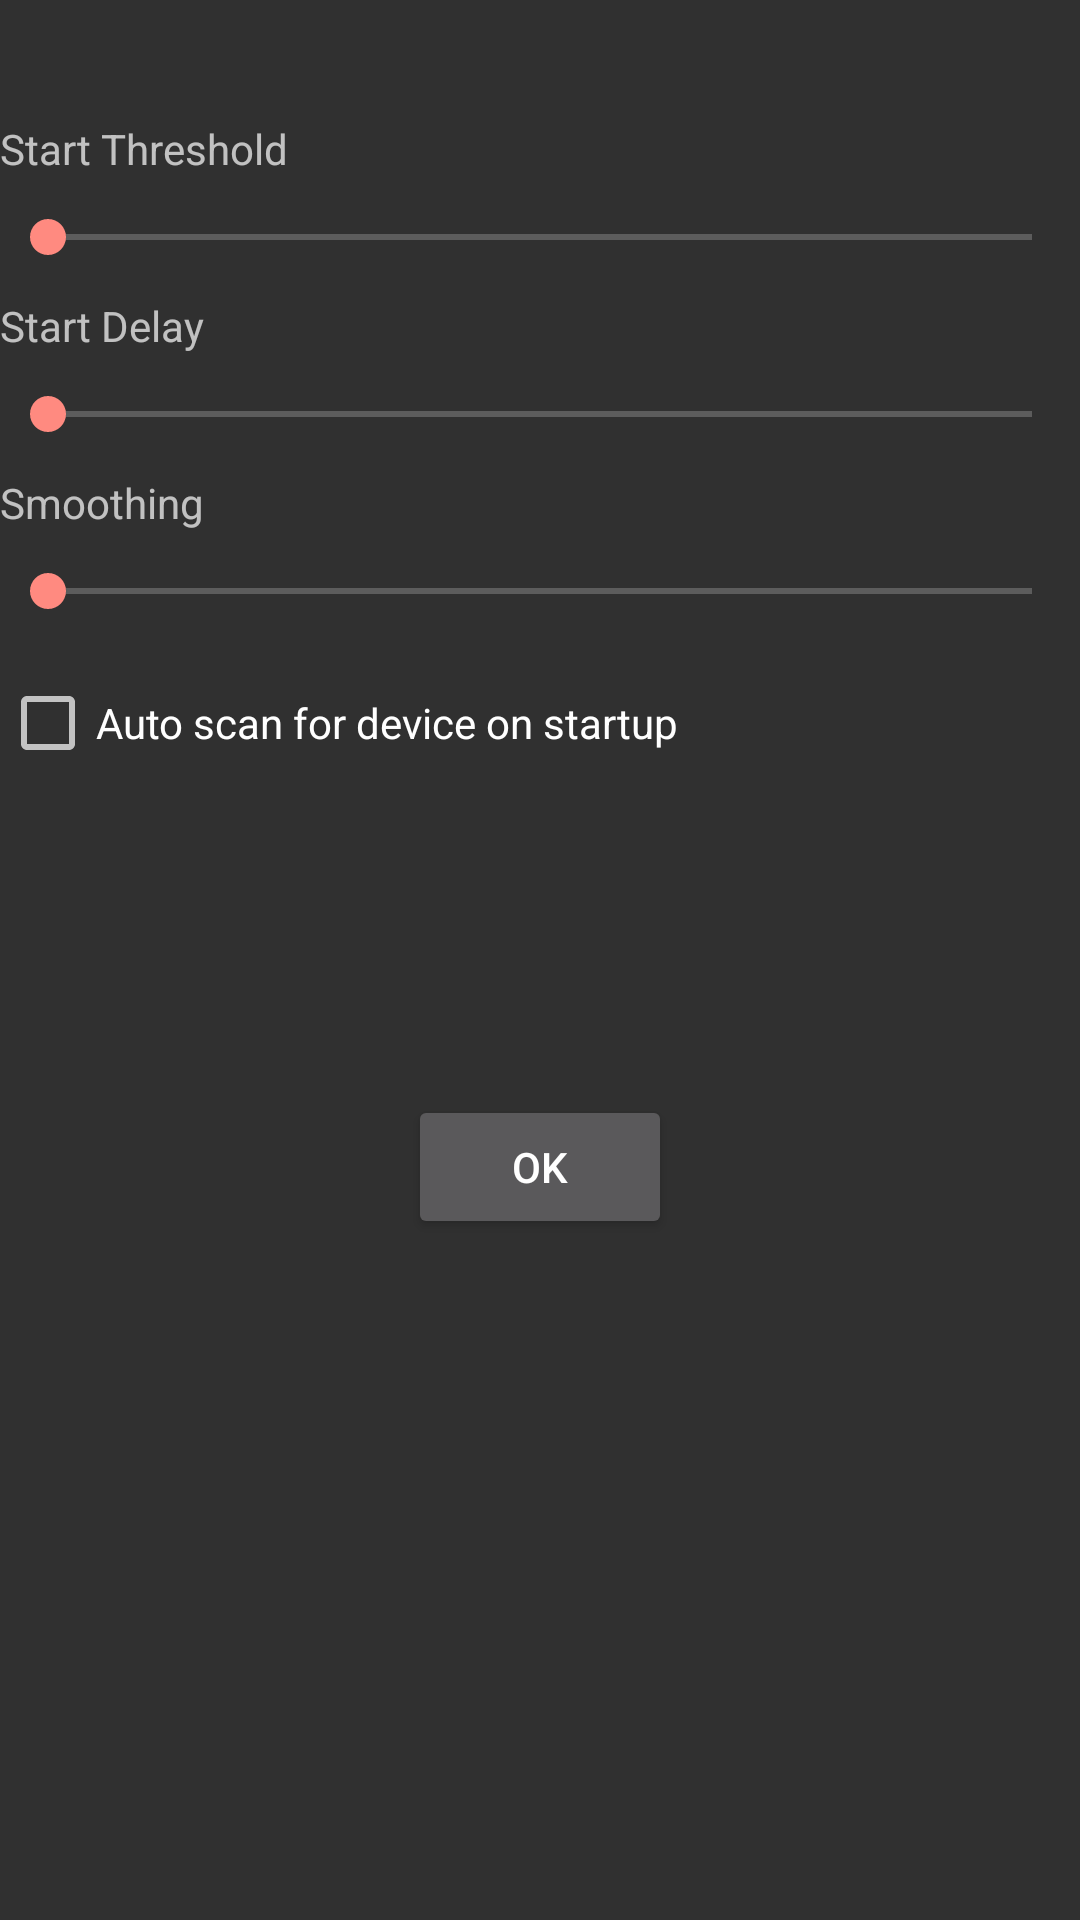

Layout XML and referenced resources for this Android screen:
<!-- AndroidManifest.xml: application theme AppTheme -->
<!-- res/layout/activity_settings.xml -->
<?xml version="1.0" encoding="utf-8"?>
<LinearLayout xmlns:android="http://schemas.android.com/apk/res/android"
    xmlns:tools="http://schemas.android.com/tools"
    android:id="@+id/linearLayout"
    android:layout_width="match_parent"
    android:layout_height="fill_parent"
    android:layout_gravity="bottom"
    android:orientation="vertical"
    tools:context=".SettingsActivity">


    <TextView
        android:id="@+id/tvThold"
        android:layout_width="wrap_content"
        android:layout_height="wrap_content"
        android:layout_gravity="bottom"
        android:layout_marginTop="40dp"
        android:text="Start Threshold" />

    <SeekBar
        android:id="@+id/seekbarThold"
        android:layout_width="match_parent"
        android:layout_height="40dip"
        android:contentDescription="threshold pressure to start/stop measurements"
        android:tooltipText="set the minimum pressure to start readings" />

    <TextView
        android:id="@+id/tvDelay"
        android:layout_width="match_parent"
        android:layout_height="wrap_content"
        android:layout_gravity="bottom"
        android:gravity="bottom"
        android:text="Start Delay" />

    <SeekBar
        android:id="@+id/seekbarDelay"
        android:layout_width="match_parent"
        android:layout_height="40dip"
        android:contentDescription="delay to start measurement"
        android:tooltipText="set the delay time to allow pipes to settle before starting readings" />

    <TextView
        android:id="@+id/tvSmooth"
        android:layout_width="match_parent"
        android:layout_height="wrap_content"
        android:layout_gravity="bottom"
        android:gravity="bottom"
        android:text="Smoothing" />

    <SeekBar
        android:id="@+id/seekbarSmooth"
        android:layout_width="match_parent"
        android:layout_height="wrap_content"
        android:contentDescription="filtering"
        android:maxHeight="40dp"
        android:minHeight="40dp"
        android:tooltipText="set the readings filter time constant" />

    <CheckBox
        android:id="@+id/checkboxAutoScan"
        android:layout_width="match_parent"
        android:layout_height="wrap_content"
        android:contentDescription="connect to ESM1 on startup"
        android:maxHeight="48dp"
        android:minHeight="48dp"
        android:text="Auto scan for device on startup" />

    <TextView
        android:id="@+id/textView"
        android:layout_width="match_parent"
        android:layout_height="wrap_content"
        android:text="Units"
        android:visibility="gone" />

    <RadioGroup
        android:id="@+id/radioGroup"
        android:layout_width="match_parent"
        android:layout_height="wrap_content">

        <RadioButton
            android:id="@+id/rbInchesH2O"
            android:layout_width="match_parent"
            android:layout_height="wrap_content"
            android:text="Inches Water"
            android:visibility="gone" />

        <RadioButton
            android:id="@+id/rbPSI"
            android:layout_width="match_parent"
            android:layout_height="wrap_content"
            android:text="PSI"
            android:visibility="gone" />

        <RadioButton
            android:id="@+id/rbKPa"
            android:layout_width="match_parent"
            android:layout_height="wrap_content"
            android:text="Pascals"
            android:visibility="gone" />

        <RadioButton
            android:id="@+id/rbmmHg"
            android:layout_width="match_parent"
            android:layout_height="wrap_content"
            android:text="mm Hg"
            android:visibility="gone" />

    </RadioGroup>

    <Button
        android:id="@+id/btnOK"
        android:layout_width="wrap_content"
        android:layout_height="wrap_content"
        android:layout_gravity="bottom|center_horizontal|fill_vertical"
        android:layout_marginTop="100dp"
        android:text="@android:string/ok" />


</LinearLayout>
<!-- resources referenced by this layout -->
<resources>
  <style name="AppTheme" parent="Theme.AppCompat">
          
          <item name="colorPrimary">@color/colorPrimary</item>
          <item name="colorPrimaryDark">@color/colorPrimaryDark</item>
          <item name="colorAccent">@color/colorAccent</item>
      </style>
  <color name="colorPrimary">#008577</color>
  <color name="colorPrimaryDark">#00574B</color>
  <color name="colorAccent">#FF8A80</color>
</resources>
